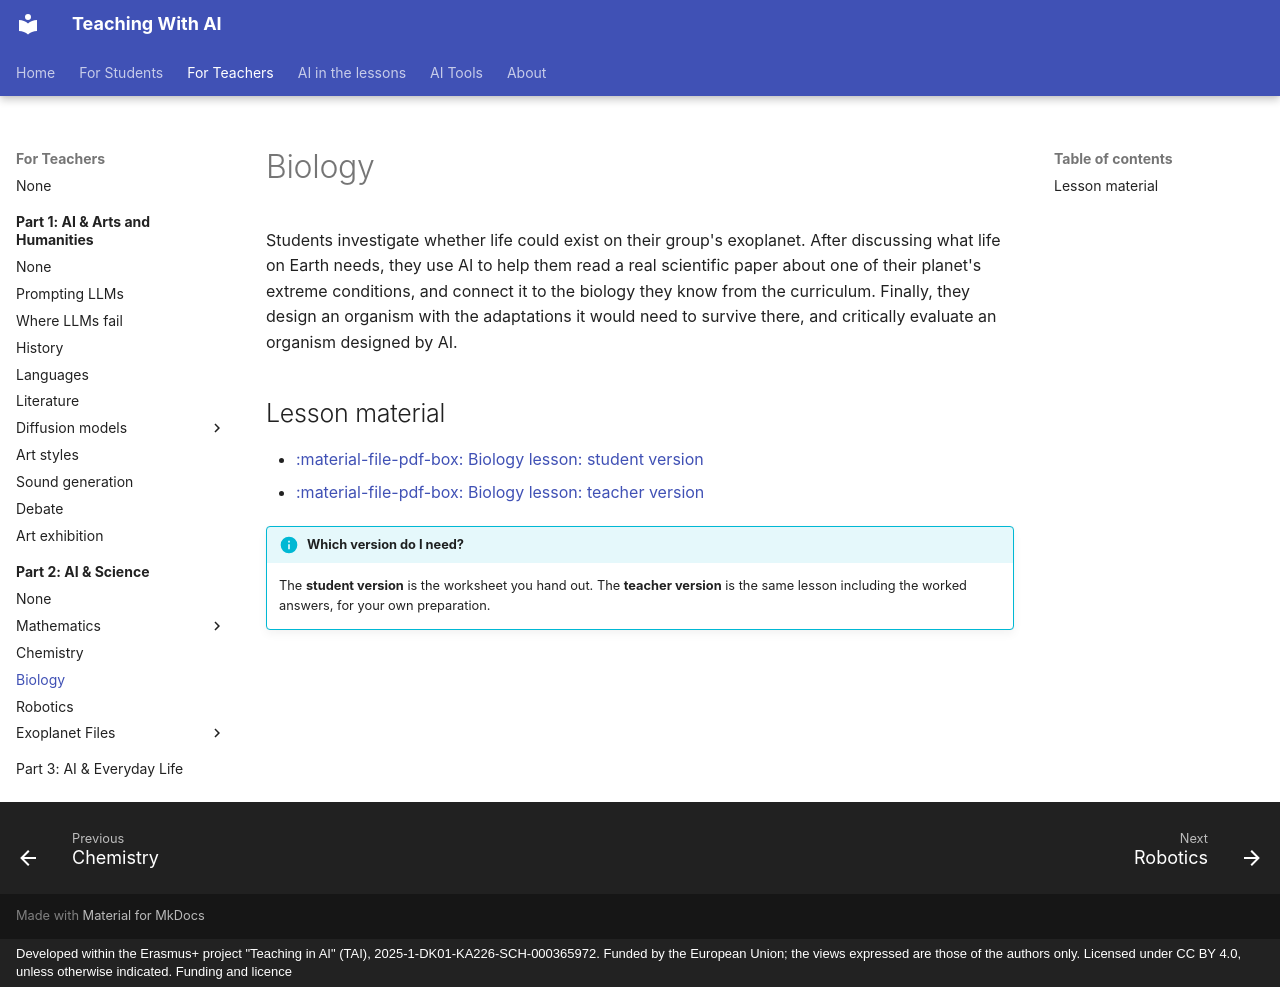

repository: TAITeachingWithAI/TAI · page: for-teachers/part-2-ai-science/biology/index.html · generator: mkdocs · copyright: Developed within the Erasmus+ project "Teaching in AI" (TAI), 2025-1-DK01-KA226-SCH-000365972. Funded by the European Union; the views expressed are those of the authors only. Licensed under CC BY 4.0, unless otherwise indicated. Funding and licence

---
title: Biology
order: 4
---

# Biology

Students investigate whether life could exist on their group's exoplanet. After
discussing what life on Earth needs, they use AI to help them read a real
scientific paper about one of their planet's extreme conditions, and connect it to
the biology they know from the curriculum. Finally, they design an organism with
the adaptations it would need to survive there, and critically evaluate an
organism designed by AI.

## Lesson material

- [:material-file-pdf-box: Biology lesson: student version](Biology_student.pdf)
- [:material-file-pdf-box: Biology lesson: teacher version](Biology_teacher.pdf)

!!! info "Which version do I need?"
    The **student version** is the worksheet you hand out. The **teacher version**
    is the same lesson including the worked answers, for your own preparation.
